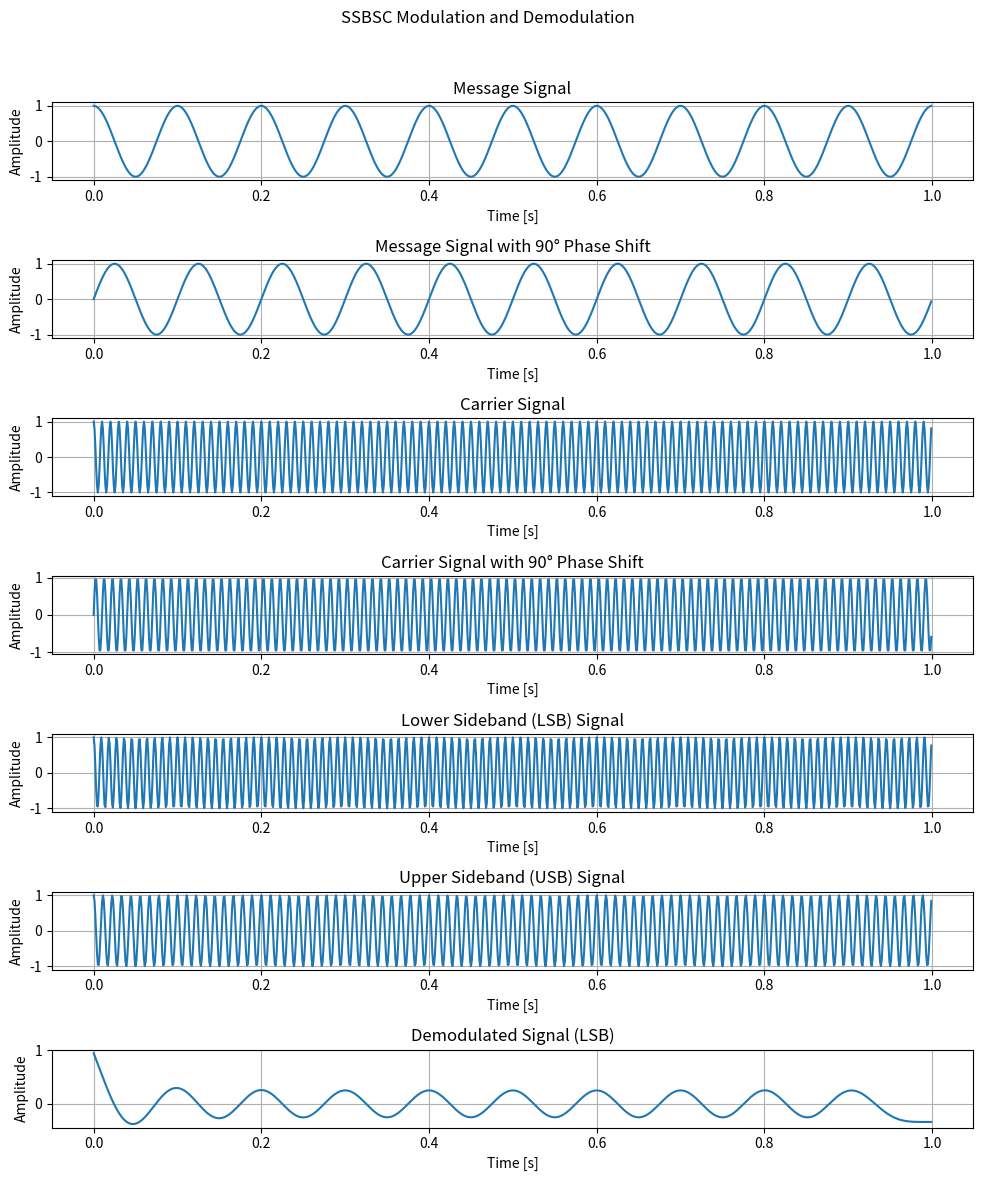

This chart was generated by the following Python code:
import numpy as np
import matplotlib.pyplot as plt
from scipy.signal import butter, filtfilt

# Define parameters
fm = 10  # Message frequency
fc = 100  # Carrier frequency
fs = 1000  # Sampling frequency
t = np.arange(0, 1, 1/fs)  # Time vector

# Generate message signals
m = np.cos(2 * np.pi * fm * t)  # Message signal with 0 phase shift
mc = np.sin(2 * np.pi * fm * t)  # Message signal with 90-degree phase shift

# Generate carrier signals
c = np.cos(2 * np.pi * fc * t)  # Carrier signal with 0 phase shift
cc = np.sin(2 * np.pi * fc * t)  # Carrier signal with 90-degree phase shift

# Generate SSBSC signals
fx = m * c  # DSBSC signal component
fy = mc * cc  # DSBSC signal component

s1 = fx - fy  # Lower Sideband (LSB) Signal
s2 = fx + fy  # Upper Sideband (USB) Signal

# Plotting
plt.figure(figsize=(10, 12))
plt.suptitle("SSBSC Modulation and Demodulation")

plt.subplot(7, 1, 1)
plt.plot(t, m)
plt.xlabel("Time [s]")
plt.ylabel("Amplitude")
plt.title("Message Signal")
plt.grid(True)

plt.subplot(7, 1, 2)
plt.plot(t, mc)
plt.xlabel("Time [s]")
plt.ylabel("Amplitude")
plt.title("Message Signal with 90° Phase Shift")
plt.grid(True)

plt.subplot(7, 1, 3)
plt.plot(t, c)
plt.xlabel("Time [s]")
plt.ylabel("Amplitude")
plt.title("Carrier Signal")
plt.grid(True)

plt.subplot(7, 1, 4)
plt.plot(t, cc)
plt.xlabel("Time [s]")
plt.ylabel("Amplitude")
plt.title("Carrier Signal with 90° Phase Shift")
plt.grid(True)

plt.subplot(7, 1, 5)
plt.plot(t, s1)
plt.xlabel("Time [s]")
plt.ylabel("Amplitude")
plt.title("Lower Sideband (LSB) Signal")
plt.grid(True)

plt.subplot(7, 1, 6)
plt.plot(t, s2)
plt.xlabel("Time [s]")
plt.ylabel("Amplitude")
plt.title("Upper Sideband (USB) Signal")
plt.grid(True)

# Demodulation of LSB signal
d = s1 * np.cos(2 * np.pi * fc * t)
b, a = butter(5, fm / (fs / 2))
demod = filtfilt(b, a, d)

plt.subplot(7, 1, 7)
plt.plot(t, demod)
plt.xlabel("Time [s]")
plt.ylabel("Amplitude")
plt.title("Demodulated Signal (LSB)")
plt.grid(True)

plt.tight_layout(rect=[0, 0, 1, 0.96])
plt.show()
